Labelled photos from "dataset", an image-classification folder in TTTHaiDuong/VN-Instruments-Classifier. The possible labels are: dan bau, dan nhi, dan tranh, dau bau, dau nhi, sao flute.

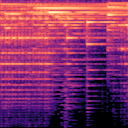
Label: dan tranh

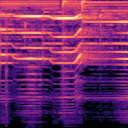
Label: dan nhi

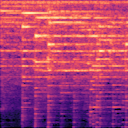
Label: dau bau

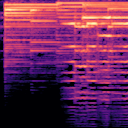
Label: dau nhi

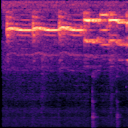
Label: dan bau

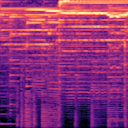
Label: sao flute
